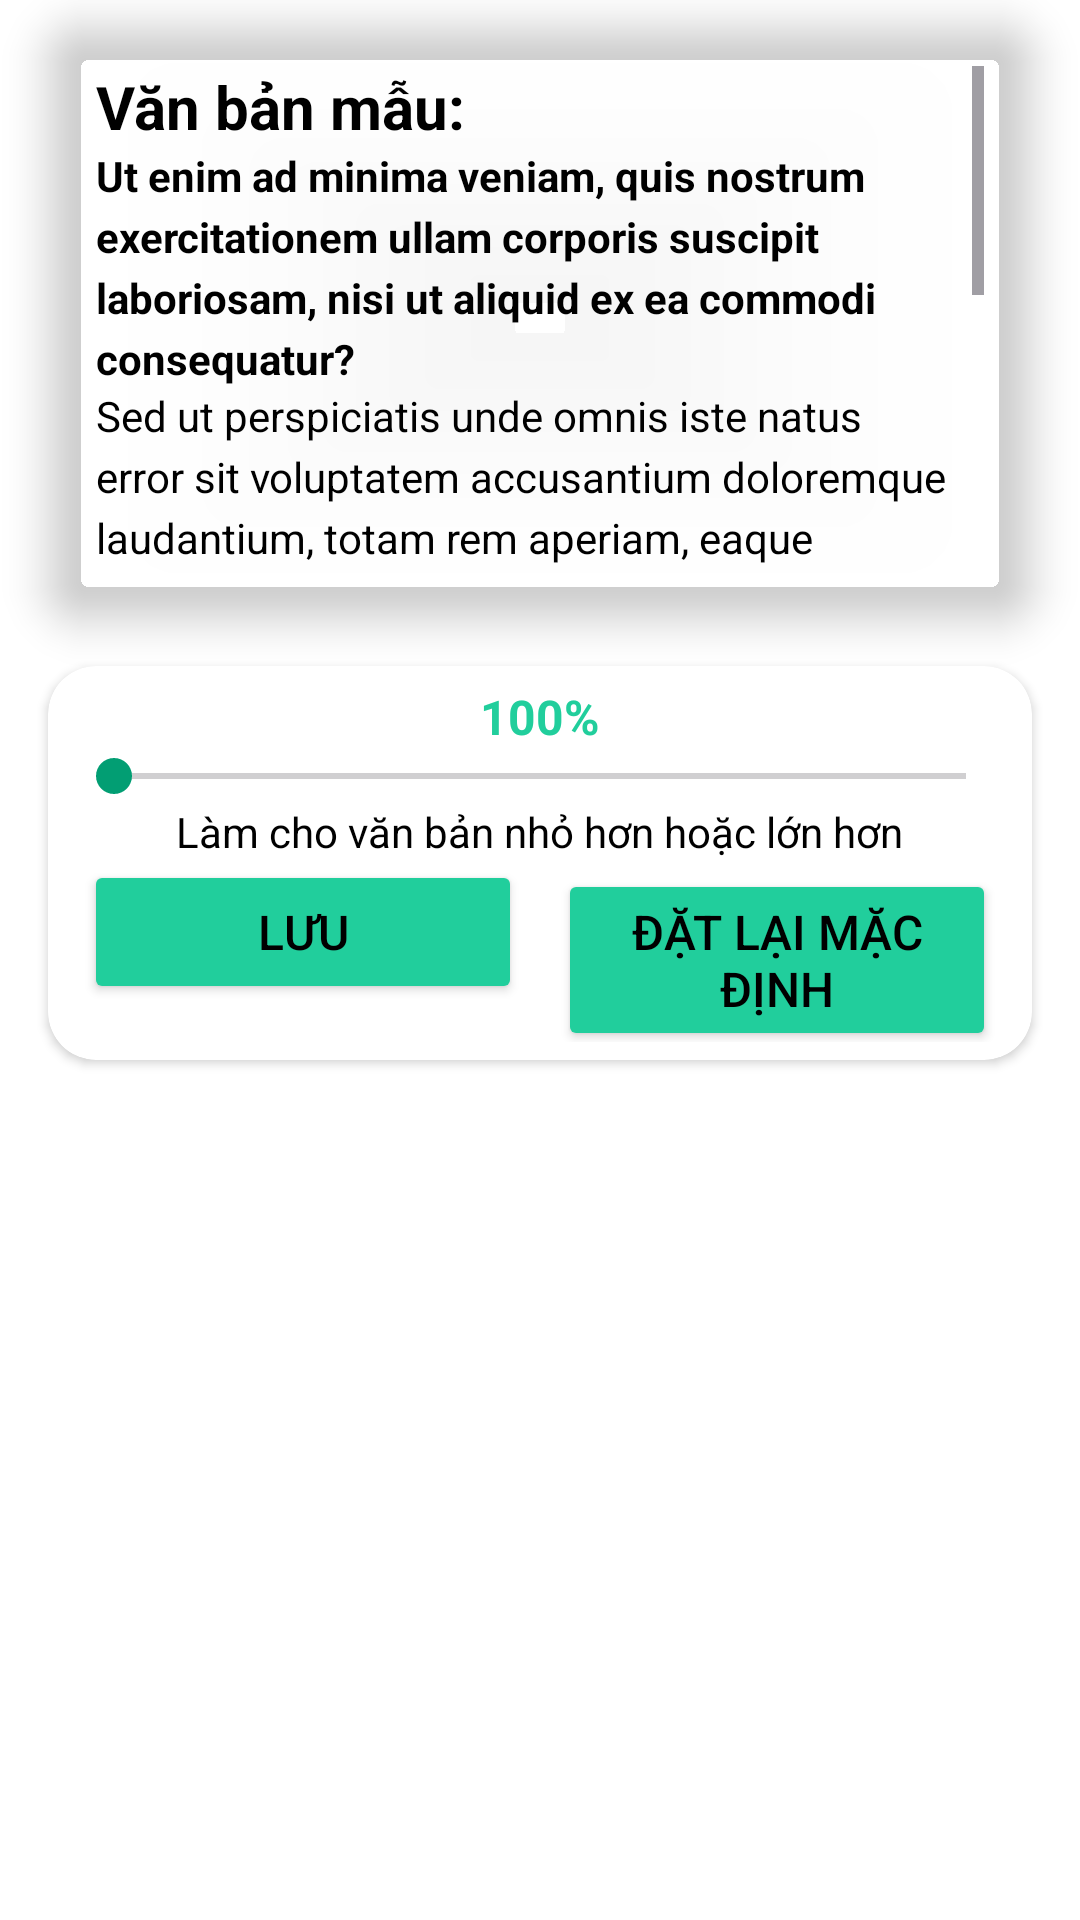

Produce the Android XML layout that renders to this screen, including the resource entries it uses.
<!-- AndroidManifest.xml: application theme Theme.BigFont.Light -->
<!-- res/layout/fragment_home.xml -->
<?xml version="1.0" encoding="utf-8"?>
<androidx.constraintlayout.widget.ConstraintLayout xmlns:android="http://schemas.android.com/apk/res/android"
    xmlns:app="http://schemas.android.com/apk/res-auto"
    xmlns:tools="http://schemas.android.com/tools"
    android:layout_width="match_parent"
    android:layout_height="match_parent"
    android:background="?attr/android:colorBackground"
    tools:context=".ui.home.HomeFragment">


    <androidx.core.widget.NestedScrollView
        android:id="@+id/contentScrollView"
        android:layout_width="match_parent"
        android:layout_height="match_parent"
        android:fillViewport="true">

        <LinearLayout
            android:layout_width="match_parent"
            android:layout_height="wrap_content"
            android:background="?attr/android:colorBackground"
            android:orientation="vertical">

            <androidx.cardview.widget.CardView
                android:id="@+id/text_card_view"
                android:layout_width="match_parent"
                android:layout_height="200dp"
                android:layout_marginHorizontal="16dp"
                android:layout_marginTop="6dp"
                app:cardBackgroundColor="?attr/colorSurfaceContainer"
                app:cardCornerRadius="16dp"
                app:cardElevation="8dp">

                <LinearLayout
                    android:layout_width="match_parent"
                    android:layout_height="wrap_content"
                    android:background="?attr/colorSurfaceContainer"
                    android:orientation="vertical"
                    android:padding="16dp">

                    <ScrollView
                        android:layout_width="match_parent"
                        android:layout_height="wrap_content"
                        android:nestedScrollingEnabled="true">

                        <LinearLayout
                            android:layout_width="match_parent"
                            android:layout_height="wrap_content"
                            android:orientation="vertical">

                            <TextView
                                android:id="@+id/title_text_view"
                                android:layout_width="match_parent"
                                android:layout_height="wrap_content"
                                android:text="@string/sample_text_title"
                                android:textColor="?attr/colorOnSurface"
                                android:textSize="20sp"
                                android:textStyle="bold" />
                            
                            <TextView
                                android:id="@+id/content_text_view_1"
                                android:layout_width="match_parent"
                                android:layout_height="wrap_content"
                                android:lineSpacingExtra="4dp"
                                android:text="@string/sample_text_1"
                                android:textColor="?attr/colorOnSurface"
                                android:textSize="14sp"
                                android:textStyle="bold" />

                            <TextView
                                android:id="@+id/content_text_view_2"
                                android:layout_width="match_parent"
                                android:layout_height="wrap_content"
                                android:lineSpacingExtra="4dp"
                                android:text="@string/sample_text_2"
                                android:textColor="?attr/colorOnSurface"
                                android:textSize="14sp" />

                        </LinearLayout>

                    </ScrollView>
                </LinearLayout>

            </androidx.cardview.widget.CardView>

            <androidx.cardview.widget.CardView
                android:id="@+id/custom_size_view"
                android:layout_width="match_parent"
                android:layout_height="wrap_content"
                android:layout_margin="16dp"
                app:cardCornerRadius="16dp">

                <LinearLayout
                    android:layout_width="match_parent"
                    android:layout_height="match_parent"
                    android:background="?attr/colorTertiaryContainer"
                    android:orientation="vertical"
                    android:padding="6dp">

                    <TextView
                        android:id="@+id/txt_custom_size_value"
                        android:layout_width="wrap_content"
                        android:layout_height="wrap_content"
                        android:layout_gravity="center_horizontal"
                        android:text="100%"
                        android:textColor="?attr/colorSecondary"
                        android:textSize="16sp"
                        android:textStyle="bold" />

                    <SeekBar
                        android:id="@+id/sb_custom_size"
                        android:layout_width="match_parent"
                        android:layout_height="wrap_content"
                        android:progressTint="?attr/colorSecondary"
                        android:thumbTint="?attr/colorPrimary" />

                    <TextView
                        android:layout_width="wrap_content"
                        android:layout_height="wrap_content"
                        android:layout_gravity="center_horizontal"
                        android:text="@string/make_change_text_size"
                        android:textColor="?attr/colorOnSurface"
                        android:textSize="14sp" />

                    <LinearLayout
                        android:layout_width="match_parent"
                        android:layout_height="wrap_content"
                        android:orientation="horizontal">

                        <Button
                            android:id="@+id/btn_save"
                            android:layout_width="0dp"
                            android:layout_height="wrap_content"
                            android:layout_marginHorizontal="6dp"
                            android:layout_weight="1"
                            android:backgroundTint="?attr/colorSecondary"
                            android:text="@string/save"
                            android:textColor="?attr/colorOnSecondary"
                            android:textSize="16sp" />

                        <Button
                            android:id="@+id/btn_reset_to_default"
                            android:layout_width="0dp"
                            android:layout_height="wrap_content"
                            android:layout_marginHorizontal="6dp"
                            android:layout_weight="1"
                            android:backgroundTint="@color/colorSecondary"
                            android:text="@string/reset_to_default"
                            android:textColor="?attr/colorOnSecondary"
                            android:textSize="16sp" />
                    </LinearLayout>
                </LinearLayout>
            </androidx.cardview.widget.CardView>

            <androidx.recyclerview.widget.RecyclerView
                android:id="@+id/rv_list_custom_size"
                android:layout_width="match_parent"
                android:layout_height="wrap_content"
                android:layout_marginHorizontal="16dp"
                android:layout_marginBottom="16dp"
                android:nestedScrollingEnabled="false"
                tools:listitem="@layout/item_custom_size" />
        </LinearLayout>
    </androidx.core.widget.NestedScrollView>

    <ProgressBar
        android:id="@+id/progressBar"
        android:layout_width="wrap_content"
        android:layout_height="wrap_content"
        android:indeterminateTint="?attr/colorPrimary"
        android:progressBackgroundTint="@null"
        android:visibility="gone"
        app:layout_constraintBottom_toBottomOf="parent"
        app:layout_constraintEnd_toEndOf="parent"
        app:layout_constraintStart_toStartOf="parent"
        app:layout_constraintTop_toTopOf="parent" />
</androidx.constraintlayout.widget.ConstraintLayout>
<!-- res/layout/item_custom_size.xml (included above) -->
<?xml version="1.0" encoding="utf-8"?>
<androidx.cardview.widget.CardView xmlns:android="http://schemas.android.com/apk/res/android"
    xmlns:app="http://schemas.android.com/apk/res-auto"
    android:layout_width="match_parent"
    android:layout_height="wrap_content"
    android:layout_margin="4dp"
    android:background="@color/white"
    android:elevation="4dp"
    app:cardCornerRadius="8dp">

    <LinearLayout
        android:layout_width="match_parent"
        android:layout_height="wrap_content"
        android:orientation="vertical"
        android:padding="16dp">

        <TextView
            android:id="@+id/txt_custom_size_value"
            android:layout_width="match_parent"
            android:layout_height="wrap_content"
            android:text="100%"
            android:textColor="@color/colorPrimary"
            android:textSize="16sp"
            android:textStyle="bold" />

        <TextView
            android:id="@+id/txt_sample_text"
            android:layout_width="match_parent"
            android:layout_height="wrap_content"
            android:text="ABC abc 123"
            android:textColor="@color/black"
            android:textSize="14sp"
            android:textStyle="bold" />

        <LinearLayout
            android:layout_width="wrap_content"
            android:layout_height="wrap_content"
            android:layout_gravity="end"
            android:orientation="horizontal">

            <Button
                android:id="@+id/btn_delete"
                android:layout_width="wrap_content"
                android:layout_height="wrap_content"
                android:backgroundTint="@color/transparent"
                android:text="@string/delete"
                android:textColor="@color/black"
                android:textSize="16sp" />

            <Button
                android:layout_width="wrap_content"
                android:id="@+id/btn_apply"
                android:layout_height="wrap_content"
                android:background="@drawable/primary_outline"
                android:text="@string/apply"
                android:textColor="@color/colorPrimaryDark"
                android:textSize="14sp"
                app:backgroundTint="@null" />
        </LinearLayout>
    </LinearLayout>
</androidx.cardview.widget.CardView>
<!-- resources referenced by this layout -->
<resources>
  <color name="black">#FF000000</color>
  <color name="colorPrimary">#029E73</color>
  <color name="colorPrimaryDark">#017F5C</color>
  <color name="colorSecondary">#21CE9C</color>
  <color name="transparent">#00FFFFFF</color>
  <color name="white">#FFFFFFFF</color>
  <!-- drawable primary_outline (drawable) -->
  <?xml version="1.0" encoding="utf-8"?>
  <shape xmlns:android="http://schemas.android.com/apk/res/android"
      android:shape="rectangle">
      <corners android:radius="8dp" />
      <stroke
          android:width="1dp"
          android:color="@color/colorGreen200" />
      <solid android:color="@color/transparent" />
  </shape>
  <string name="apply">Áp dụng</string>
  <string name="delete">Xoá</string>
  <string name="make_change_text_size">Làm cho văn bản nhỏ hơn hoặc lớn hơn</string>
  <string name="reset_to_default">Đặt lại mặc định</string>
  <string name="sample_text_1">Ut enim ad minima veniam, quis nostrum exercitationem ullam corporis suscipit laboriosam, nisi ut aliquid ex ea commodi consequatur?</string>
  <string name="sample_text_2">Sed ut perspiciatis unde omnis iste natus error sit voluptatem accusantium doloremque laudantium, totam rem aperiam, eaque ipsa quae ab illo inventore veritatis et quasi architecto beatae vitae dicta sunt explicabo. Nemo enim ipsam voluptatem quia voluptas sit aspernatur aut odit aut fugit, sed quia consequuntur magni dolores eos qui ratione voluptatem sequi nesciunt. Neque porro quisquam est, qui dolorem ipsum quia dolor sit amet, consectetur, adipisci velit, sed quia non numquam eius modi tempora incidunt ut labore et dolore magnam aliquam quaerat voluptatem.</string>
  <string name="sample_text_title">Văn bản mẫu:</string>
  <string name="save">Lưu</string>
  <color name="colorGreen200">#7CDFC4</color>
  <color name="colorOnPrimary">#FFFFFF</color>
  <color name="colorPrimaryVariant">#006F43</color>
  <color name="colorOnSecondary">#000000</color>
  <color name="colorSecondaryVariant">#02BE8A</color>
  <color name="colorTertiary">@color/colorBlueGrey</color>
  <color name="colorGreen700">#4E5D6B</color>
  <color name="colorTertiaryContainer">#344450</color>
  <color name="colorGreen400">#B3BAC3</color>
  <color name="colorWarning500">#FFB74D</color>
  <color name="colorWarning200">#FFF3E0</color>
  <color name="colorWarning50">#FFF3E0</color>
  <color name="colorWarning300">#FFCC80</color>
  <color name="gray">#808080</color>
  <color name="colorCardBackground">@color/colorGreyscale800</color>
  <color name="colorSurfaceContainerLow">#141218</color>
  <color name="colorSurfaceContainerLowest">#0A090D</color>
  <color name="colorSurfaceContainerHigh">#28262C</color>
  <color name="colorSurfaceContainerHighest">#313036</color>
  <color name="colorSurfaceBright">#3B383E</color>
  <color name="colorSurfaceDim">#1D1B20</color>
  <color name="colorOutline">#938F99</color>
  <color name="colorOutlineVariant">#49454F</color>
  <color name="colorSurfaceVariant">#49454F</color>
  <color name="colorOnSurfaceInverse">#F4EFF4</color>
  <color name="colorSurfaceInverse">#E6E0E9</color>
  <color name="colorNavigationBar">#0A090D</color>
  <style name="BottomNavIndicator" parent="Widget.Material3.BottomNavigationView.ActiveIndicator">
          <item name="android:background">@color/colorGreen100</item>
          <item name="android:checked">true</item>
      </style>
  <color name="colorBlueGrey">#8A96A0</color>
  <color name="colorGreyscale800">#344450</color>
  <color name="colorGreen100">#BEEFE2</color>
</resources>
